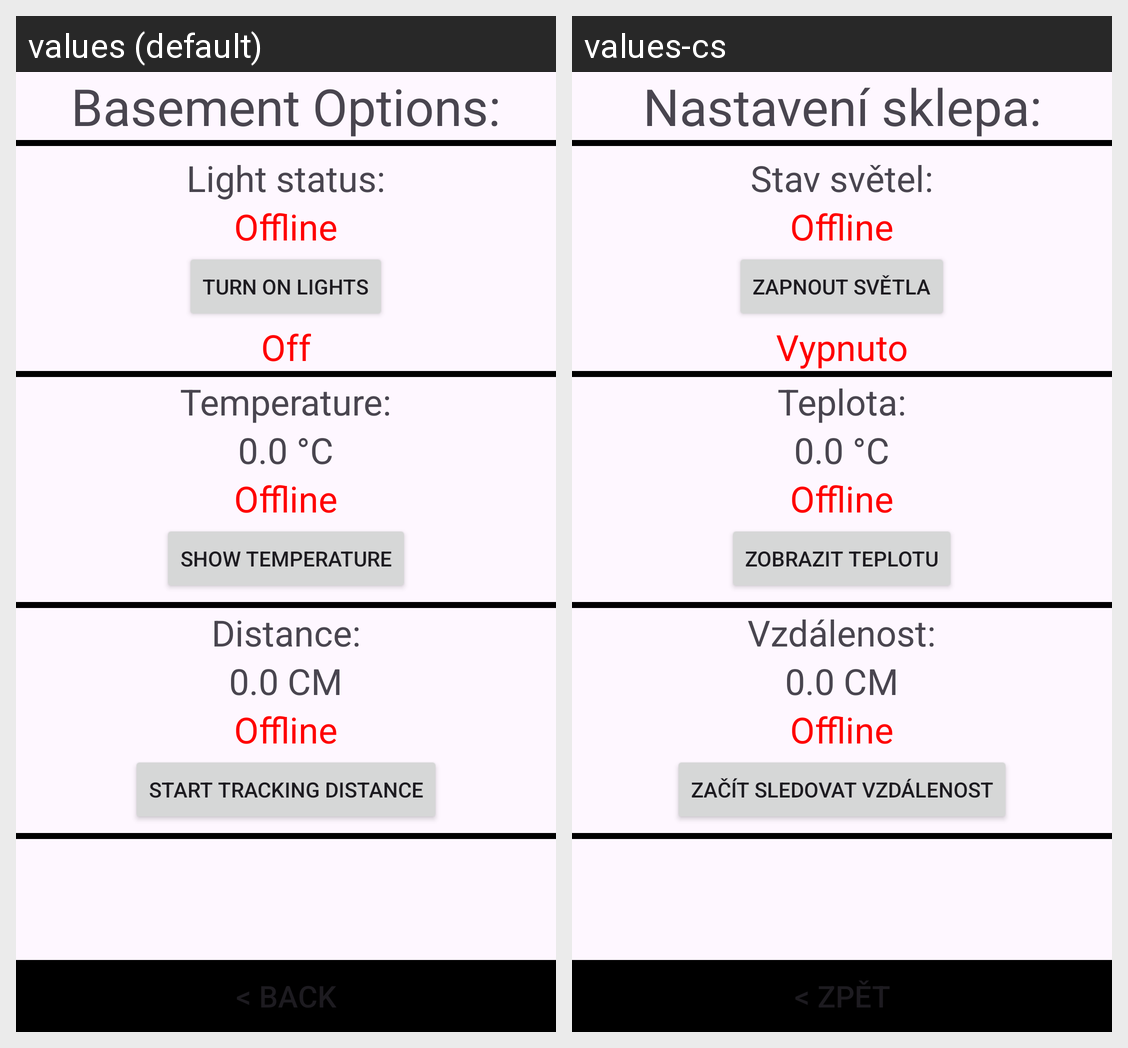

Locale-by-locale string values for the Android screen shown in this grid:
Android screen res/layout/basement_menu.xml rendered under 2 locales, left to right: values (default), values-cs. Device: Nexus 5 (rendered at 1080×1920; each locale shown at half size, 540×960, under a caption strip naming it); theme Theme.MQTT_Project.
Strings drawn on this screen, with the default value and each locale's value (text and hints the layout hard-codes, and strings that could not be matched under every locale, appear in the picture but are not listed):

basement_options
  values: Basement Options:
  values-cs: Nastavení sklepa:

light_status
  values: Light status:
  values-cs: Stav světel:

offline_status
  values: Offline
  values-cs: Offline  [not translated; the default value is used]

turn_on_lights
  values: Turn On Lights
  values-cs: Zapnout světla

status_off
  values: Off
  values-cs: Vypnuto

temperature
  values: Temperature:
  values-cs: Teplota:

show_temperature
  values: Show Temperature
  values-cs: Zobrazit teplotu

distance
  values: Distance:
  values-cs: Vzdálenost:

start_tracking_distance
  values: Start Tracking Distance
  values-cs: Začít sledovat vzdálenost

back
  values: < Back
  values-cs: < Zpět
